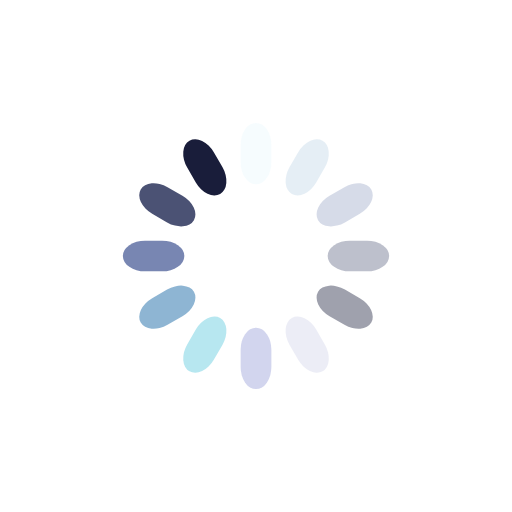
t = 0.00 s
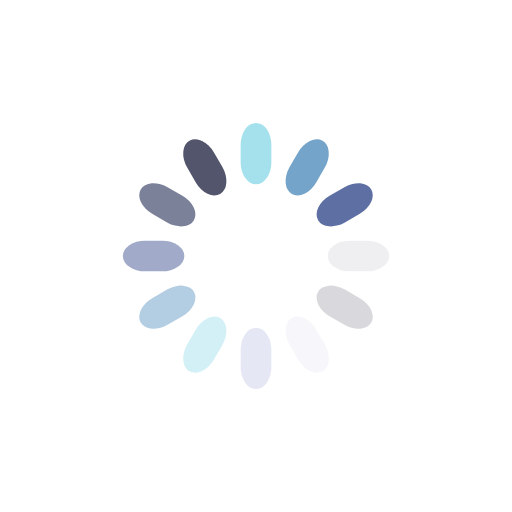
t = 0.25 s
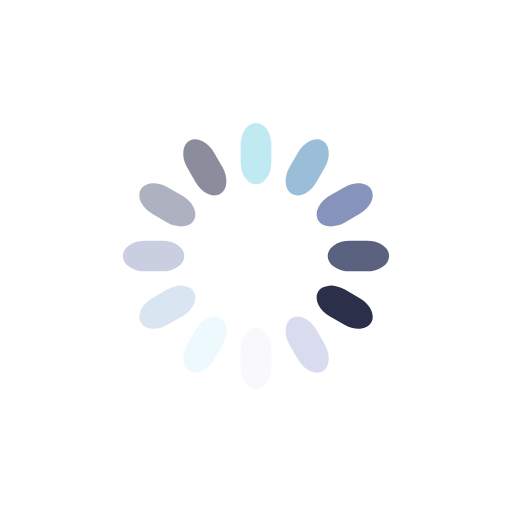
t = 0.50 s
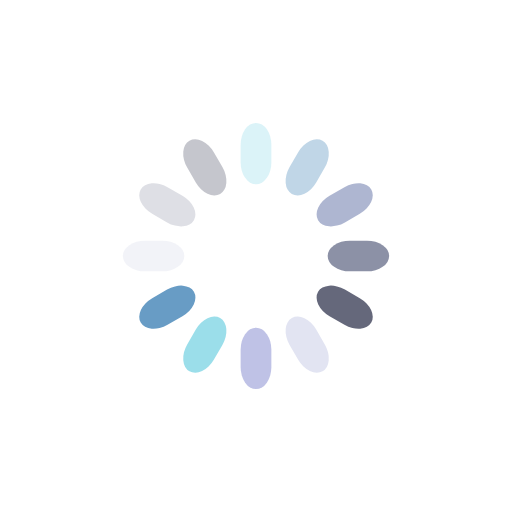
t = 0.75 s

The animated SVG that drew these frames (rendered in a browser with its animation timeline set to each time). Animation: 12 SMIL elements (animate=12); one cycle of 1.00 s, repeats indefinitely.

<?xml version="1.0" encoding="utf-8"?>
<svg xmlns="http://www.w3.org/2000/svg" xmlns:xlink="http://www.w3.org/1999/xlink" style="margin: auto; background: none; display: block; shape-rendering: auto;" width="200px" height="200px" viewBox="0 0 100 100" preserveAspectRatio="xMidYMid">
<g transform="rotate(0 50 50)">
  <rect x="47" y="24" rx="3" ry="4.32" width="6" height="12" fill="#93dbe9">
    <animate attributeName="opacity" values="1;0" keyTimes="0;1" dur="1s" begin="-0.9166666666666666s" repeatCount="indefinite"></animate>
  </rect>
</g><g transform="rotate(30 50 50)">
  <rect x="47" y="24" rx="3" ry="4.32" width="6" height="12" fill="#689cc5">
    <animate attributeName="opacity" values="1;0" keyTimes="0;1" dur="1s" begin="-0.8333333333333334s" repeatCount="indefinite"></animate>
  </rect>
</g><g transform="rotate(60 50 50)">
  <rect x="47" y="24" rx="3" ry="4.32" width="6" height="12" fill="#5e6fa3">
    <animate attributeName="opacity" values="1;0" keyTimes="0;1" dur="1s" begin="-0.75s" repeatCount="indefinite"></animate>
  </rect>
</g><g transform="rotate(90 50 50)">
  <rect x="47" y="24" rx="3" ry="4.32" width="6" height="12" fill="#3b4368">
    <animate attributeName="opacity" values="1;0" keyTimes="0;1" dur="1s" begin="-0.6666666666666666s" repeatCount="indefinite"></animate>
  </rect>
</g><g transform="rotate(120 50 50)">
  <rect x="47" y="24" rx="3" ry="4.32" width="6" height="12" fill="#191d3a">
    <animate attributeName="opacity" values="1;0" keyTimes="0;1" dur="1s" begin="-0.5833333333333334s" repeatCount="indefinite"></animate>
  </rect>
</g><g transform="rotate(150 50 50)">
  <rect x="47" y="24" rx="3" ry="4.32" width="6" height="12" fill="#d9dbee">
    <animate attributeName="opacity" values="1;0" keyTimes="0;1" dur="1s" begin="-0.5s" repeatCount="indefinite"></animate>
  </rect>
</g><g transform="rotate(180 50 50)">
  <rect x="47" y="24" rx="3" ry="4.32" width="6" height="12" fill="#b3b7e2">
    <animate attributeName="opacity" values="1;0" keyTimes="0;1" dur="1s" begin="-0.4166666666666667s" repeatCount="indefinite"></animate>
  </rect>
</g><g transform="rotate(210 50 50)">
  <rect x="47" y="24" rx="3" ry="4.32" width="6" height="12" fill="#93dbe9">
    <animate attributeName="opacity" values="1;0" keyTimes="0;1" dur="1s" begin="-0.3333333333333333s" repeatCount="indefinite"></animate>
  </rect>
</g><g transform="rotate(240 50 50)">
  <rect x="47" y="24" rx="3" ry="4.32" width="6" height="12" fill="#689cc5">
    <animate attributeName="opacity" values="1;0" keyTimes="0;1" dur="1s" begin="-0.25s" repeatCount="indefinite"></animate>
  </rect>
</g><g transform="rotate(270 50 50)">
  <rect x="47" y="24" rx="3" ry="4.32" width="6" height="12" fill="#5e6fa3">
    <animate attributeName="opacity" values="1;0" keyTimes="0;1" dur="1s" begin="-0.16666666666666666s" repeatCount="indefinite"></animate>
  </rect>
</g><g transform="rotate(300 50 50)">
  <rect x="47" y="24" rx="3" ry="4.32" width="6" height="12" fill="#3b4368">
    <animate attributeName="opacity" values="1;0" keyTimes="0;1" dur="1s" begin="-0.08333333333333333s" repeatCount="indefinite"></animate>
  </rect>
</g><g transform="rotate(330 50 50)">
  <rect x="47" y="24" rx="3" ry="4.32" width="6" height="12" fill="#191d3a">
    <animate attributeName="opacity" values="1;0" keyTimes="0;1" dur="1s" begin="0s" repeatCount="indefinite"></animate>
  </rect>
</g>
<!-- [ldio] generated by https://loading.io/ --></svg>
